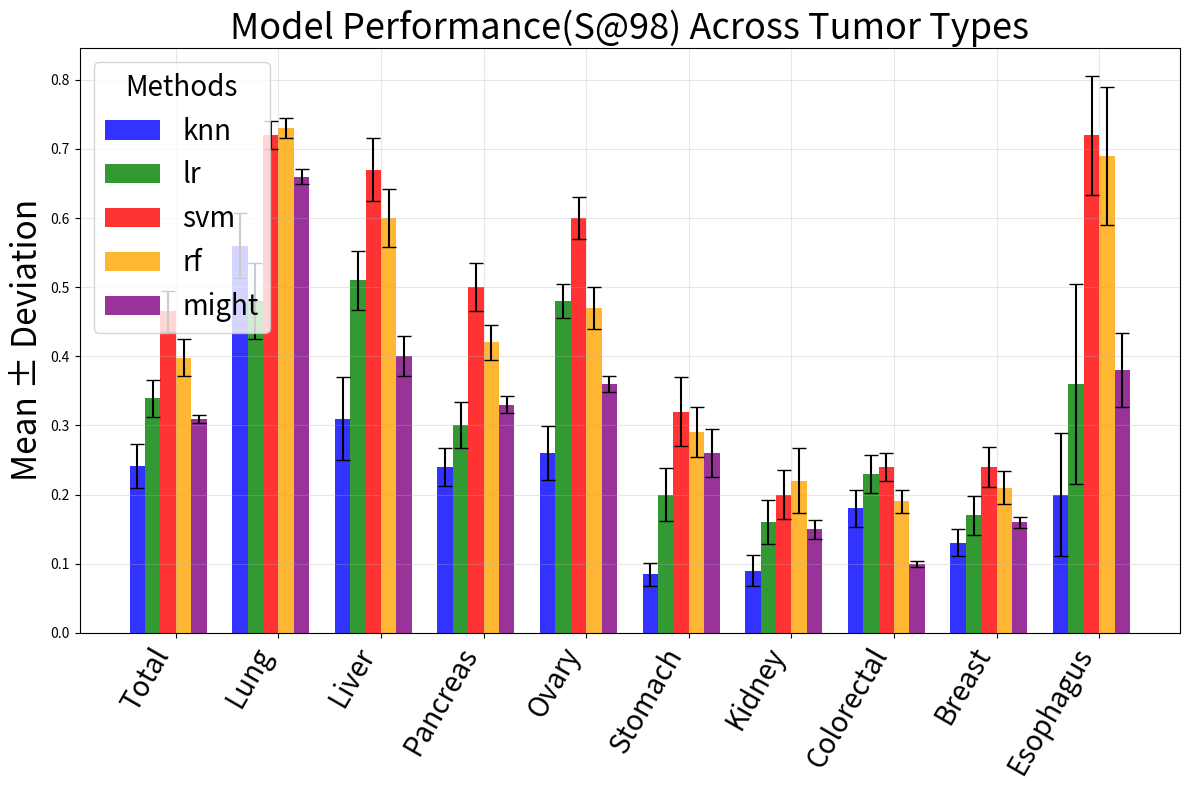

The matplotlib source for this figure: (Note: this script raises an exception after producing the figure.)
import matplotlib.pyplot as plt
import numpy as np

tumor_types = ["Total", "Lung", "Liver", "Pancreas", "Ovary", "Stomach", "Kidney", "Colorectal", "Breast", "Esophagus"]
methods = ["knn", "lr", "svm", "rf", "might"]

# data
mean_values = [
    [0.241, 0.56, 0.31, 0.24, 0.26, 0.085, 0.09, 0.18, 0.13, 0.2],  # knn
    [0.339, 0.48, 0.51, 0.3, 0.48, 0.2, 0.16, 0.23, 0.17, 0.36],   # lr
    [0.465, 0.72, 0.67, 0.5, 0.6, 0.32, 0.2, 0.24, 0.24, 0.72],    # svm
    [0.398, 0.73, 0.6, 0.42, 0.47, 0.29, 0.22, 0.19, 0.21, 0.69],  # rf
    [0.309, 0.66, 0.4, 0.33, 0.36, 0.26, 0.15, 0.1, 0.16, 0.38]    # might
]

variance_values = [
    [0.001, 0.0022, 0.0036, 0.00075, 0.0015, 0.00028, 0.0005, 0.0007, 0.00038, 0.0079],  # knn
    [0.0007, 0.003, 0.0018, 0.0011, 0.00058, 0.0015, 0.001, 0.00074, 0.00082, 0.021],   # lr
    [0.0009, 0.00039, 0.0021, 0.0012, 0.00089, 0.0025, 0.0013, 0.00039, 0.00086, 0.0074], # svm
    [0.0007, 0.00022, 0.0018, 0.00061, 0.00095, 0.0013, 0.0022, 0.00028, 0.00059, 0.01], # rf
    [3e-05, 0.00011, 0.00085, 0.00015, 0.00012, 0.0012, 0.00019, 1.7e-05, 6.6e-05, 0.0029] # might
]

# (deviation)
deviation_values = [[np.sqrt(v) for v in row] for row in variance_values]

# set up plot
x = np.arange(len(tumor_types))  # the label locations
width = 0.15  

fig, ax = plt.subplots(figsize=(12, 8))

# plot bars
colors = ['b', 'g', 'r', 'orange', 'purple']  # colors for the bars
for i, (method, mean, deviation) in enumerate(zip(methods, mean_values, deviation_values)):
    ax.bar(
        x + i * width - (width * len(methods) / 2),  # shift the bars
        mean,
        width,
        yerr=deviation,  # add deviation bars
        label=method,
        color=colors[i],
        alpha=0.8,
        capsize=5
    )

# set labels
# ax.set_xlabel("Tumor Types", fontsize=24)
ax.set_ylabel("Mean ± Deviation", fontsize=24)
ax.set_title("Model Performance(S@98) Across Tumor Types", fontsize=26)
ax.set_xticks(x)
ax.set_xticklabels(tumor_types, rotation=60, ha="right", fontsize=20)
ax.legend(title="Methods", fontsize=20, title_fontsize=20, loc="upper left")

# show grid
ax.grid(alpha=0.3)

# save the plot
ouput_dir = "./Outcome"
output_file = f"{ouput_dir}/model_performance_across_tumor_types.png"
plt.tight_layout()
plt.savefig(output_file, dpi=300)
plt.close()

print(f"Bar chart saved at: {output_file}")